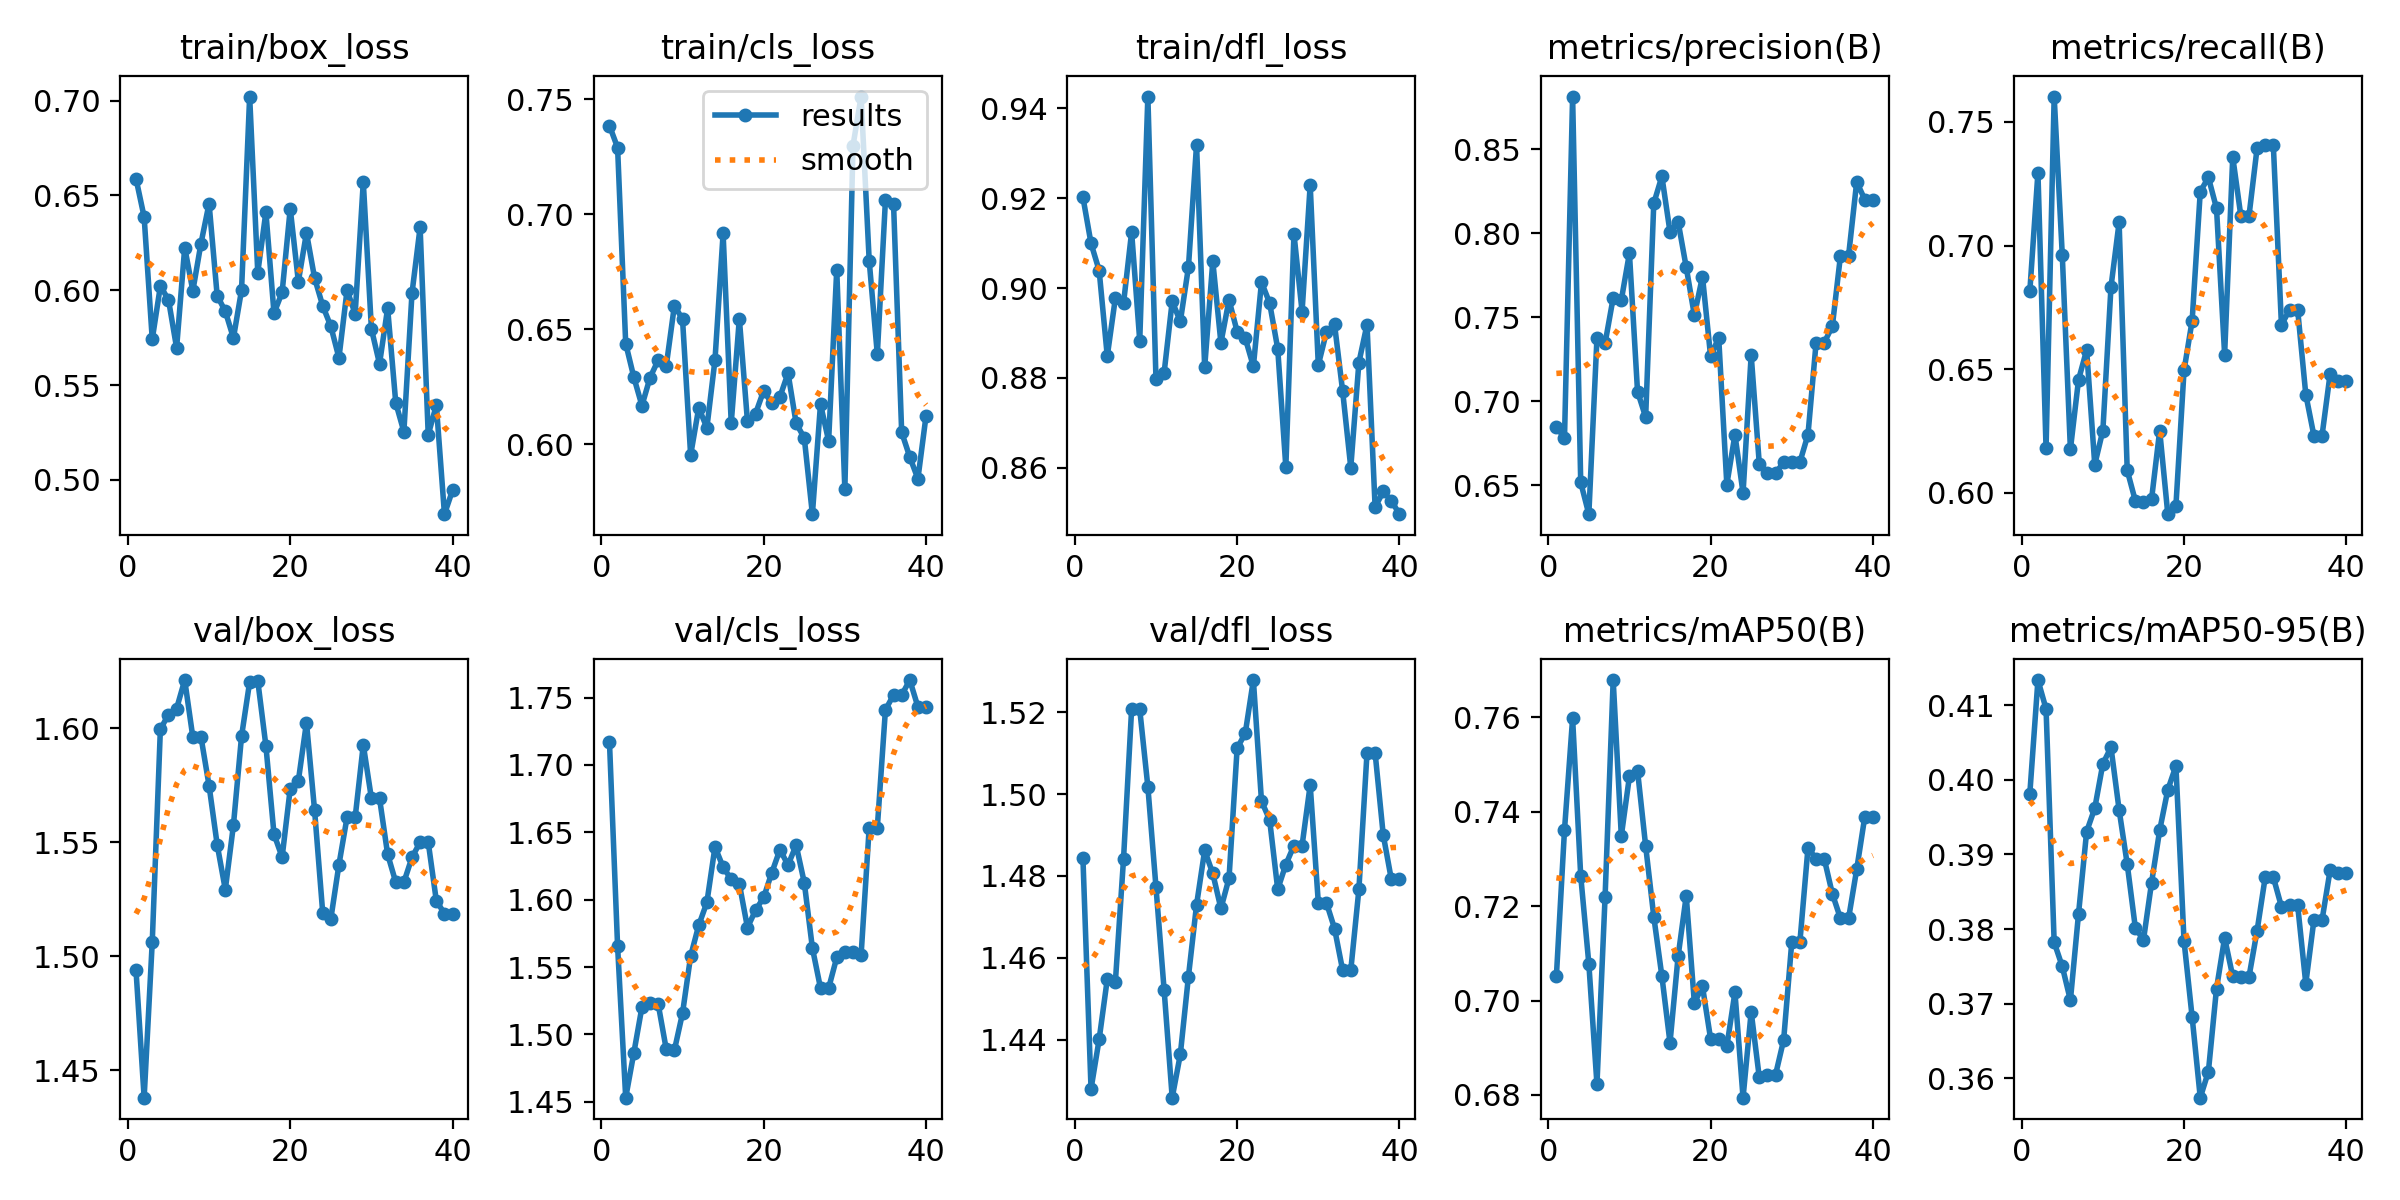

Values plotted in this chart, from the file beside it:
epoch, time, train/box_loss, train/cls_loss, train/dfl_loss, metrics/precision(B), metrics/recall(B), metrics/mAP50(B), metrics/mAP50-95(B), val/box_loss, val/cls_loss, val/dfl_loss, lr/pg0, lr/pg1, lr/pg2
1, 218.3, 0.6588, 0.7385, 0.9202, 0.685, 0.6815, 0.7051, 0.3982, 1.494, 1.717, 1.484, 1.25e-05, 1.25e-05, 1.25e-05
2, 417.6, 0.6387, 0.7289, 0.9099, 0.6779, 0.7295, 0.7361, 0.4134, 1.438, 1.566, 1.428, 3.65719e-05, 3.65719e-05, 3.65719e-05
3, 583.8, 0.5742, 0.6438, 0.9039, 0.8815, 0.618, 0.7598, 0.4095, 1.506, 1.453, 1.44, 5.94062e-05, 5.94062e-05, 5.94062e-05
4, 756.4, 0.6023, 0.6291, 0.8849, 0.6517, 0.7603, 0.7264, 0.3782, 1.6, 1.486, 1.455, 8.10031e-05, 8.10031e-05, 8.10031e-05
5, 906.8, 0.595, 0.6168, 0.8978, 0.6328, 0.6961, 0.7078, 0.375, 1.606, 1.52, 1.454, 0.0001014, 0.0001014, 0.0001014
6, 1040, 0.5697, 0.629, 0.8966, 0.7376, 0.6175, 0.6823, 0.3705, 1.609, 1.523, 1.484, 0.0001205, 0.0001205, 0.0001205
7, 1204, 0.6226, 0.6365, 0.9125, 0.7346, 0.6457, 0.7219, 0.382, 1.621, 1.523, 1.521, 0.0001384, 0.0001384, 0.0001384
8, 1329, 0.5997, 0.6342, 0.8883, 0.7617, 0.6577, 0.7679, 0.3931, 1.596, 1.489, 1.521, 0.000155, 0.000155, 0.000155
9, 1496, 0.6247, 0.6603, 0.9426, 0.7603, 0.6114, 0.7349, 0.3962, 1.596, 1.488, 1.502, 0.0001704, 0.0001704, 0.0001704
10, 1635, 0.6457, 0.6544, 0.8798, 0.7882, 0.6252, 0.7474, 0.4022, 1.575, 1.516, 1.477, 0.0001846, 0.0001846, 0.0001846
11, 1766, 0.5971, 0.5953, 0.8811, 0.7058, 0.6833, 0.7487, 0.4044, 1.549, 1.558, 1.452, 0.0001975, 0.0001975, 0.0001975
12, 1925, 0.589, 0.6159, 0.8971, 0.6906, 0.7094, 0.7327, 0.396, 1.529, 1.581, 1.426, 0.0002092, 0.0002092, 0.0002092
13, 2104, 0.5749, 0.6071, 0.8926, 0.8179, 0.6091, 0.7178, 0.3887, 1.557, 1.598, 1.436, 0.0002197, 0.0002197, 0.0002197
14, 2263, 0.6001, 0.6366, 0.9046, 0.834, 0.5967, 0.7052, 0.3802, 1.596, 1.639, 1.455, 0.0002289, 0.0002289, 0.0002289
15, 2424, 0.7022, 0.6916, 0.9319, 0.8009, 0.5961, 0.6911, 0.3785, 1.62, 1.624, 1.473, 0.0002369, 0.0002369, 0.0002369
16, 2645, 0.6093, 0.6091, 0.8823, 0.8069, 0.5974, 0.7094, 0.3862, 1.621, 1.615, 1.486, 0.0002436, 0.0002436, 0.0002436
17, 2804, 0.6412, 0.6546, 0.906, 0.7798, 0.6251, 0.7222, 0.3932, 1.592, 1.612, 1.481, 0.0002492, 0.0002492, 0.0002492
18, 2939, 0.5879, 0.6099, 0.8878, 0.7513, 0.5913, 0.6995, 0.3987, 1.554, 1.579, 1.472, 0.0002534, 0.0002534, 0.0002534
19, 4687, 0.5989, 0.6133, 0.8974, 0.7743, 0.5948, 0.703, 0.4019, 1.543, 1.592, 1.479, 0.0002565, 0.0002565, 0.0002565
20, 4884, 0.6431, 0.6233, 0.8903, 0.7269, 0.6495, 0.6919, 0.3784, 1.573, 1.602, 1.511, 0.0002583, 0.0002583, 0.0002583
21, 5060, 0.6046, 0.6177, 0.8888, 0.7379, 0.6697, 0.6918, 0.3682, 1.577, 1.62, 1.515, 0.0002588, 0.0002588, 0.0002588
22, 5210, 0.6304, 0.6206, 0.8826, 0.6505, 0.7218, 0.6903, 0.3574, 1.602, 1.637, 1.528, 0.0002581, 0.0002581, 0.0002581
23, 5356, 0.6065, 0.6309, 0.9013, 0.6801, 0.7276, 0.7017, 0.3609, 1.564, 1.626, 1.498, 0.0002562, 0.0002562, 0.0002562
24, 5488, 0.5918, 0.609, 0.8967, 0.6454, 0.7151, 0.6794, 0.372, 1.519, 1.64, 1.494, 0.0002531, 0.0002531, 0.0002531
25, 5606, 0.581, 0.6028, 0.8865, 0.7276, 0.6559, 0.6976, 0.3788, 1.516, 1.613, 1.477, 0.0002487, 0.0002487, 0.0002487
26, 5724, 0.5644, 0.5696, 0.8602, 0.6628, 0.7358, 0.6837, 0.3736, 1.54, 1.564, 1.483, 0.000243, 0.000243, 0.000243
27, 5837, 0.6001, 0.6174, 0.9121, 0.6571, 0.7119, 0.6843, 0.3736, 1.561, 1.534, 1.487, 0.0002362, 0.0002362, 0.0002362
28, 5935, 0.5877, 0.6014, 0.8948, 0.6571, 0.7119, 0.6843, 0.3736, 1.561, 1.534, 1.487, 0.0002281, 0.0002281, 0.0002281
29, 6078, 0.6572, 0.6759, 0.9229, 0.6638, 0.7394, 0.6916, 0.3798, 1.593, 1.557, 1.502, 0.0002187, 0.0002187, 0.0002187
30, 6216, 0.5797, 0.5804, 0.8829, 0.6638, 0.7406, 0.7123, 0.387, 1.569, 1.561, 1.473, 0.0002082, 0.0002082, 0.0002082
31, 6296, 0.5613, 0.7297, 0.8902, 0.6638, 0.7406, 0.7123, 0.387, 1.569, 1.561, 1.473, 0.0001963, 0.0001963, 0.0001963
32, 6377, 0.5906, 0.7512, 0.8919, 0.6802, 0.6679, 0.7323, 0.383, 1.545, 1.559, 1.467, 0.0001833, 0.0001833, 0.0001833
33, 6456, 0.5407, 0.6797, 0.877, 0.735, 0.674, 0.73, 0.3832, 1.532, 1.654, 1.457, 0.000169, 0.000169, 0.000169
34, 6569, 0.5254, 0.6391, 0.8601, 0.735, 0.674, 0.73, 0.3832, 1.532, 1.654, 1.457, 0.0001535, 0.0001535, 0.0001535
35, 6653, 0.5985, 0.7061, 0.8834, 0.7447, 0.6397, 0.7226, 0.3727, 1.543, 1.741, 1.477, 0.0001367, 0.0001367, 0.0001367
36, 6728, 0.6332, 0.7043, 0.8919, 0.7867, 0.6231, 0.7174, 0.3812, 1.55, 1.752, 1.51, 0.0001187, 0.0001187, 0.0001187
37, 6812, 0.5238, 0.6052, 0.8512, 0.7867, 0.6231, 0.7174, 0.3812, 1.55, 1.752, 1.51, 9.94625e-05, 9.94625e-05, 9.94625e-05
38, 6934, 0.5395, 0.5944, 0.8548, 0.8306, 0.6481, 0.7278, 0.3879, 1.524, 1.763, 1.49, 7.89844e-05, 7.89844e-05, 7.89844e-05
39, 7048, 0.4819, 0.585, 0.8527, 0.8202, 0.6453, 0.7389, 0.3875, 1.519, 1.743, 1.479, 5.72688e-05, 5.72688e-05, 5.72688e-05
40, 7131, 0.4946, 0.6123, 0.8497, 0.8202, 0.6453, 0.7389, 0.3875, 1.519, 1.743, 1.479, 3.43156e-05, 3.43156e-05, 3.43156e-05
